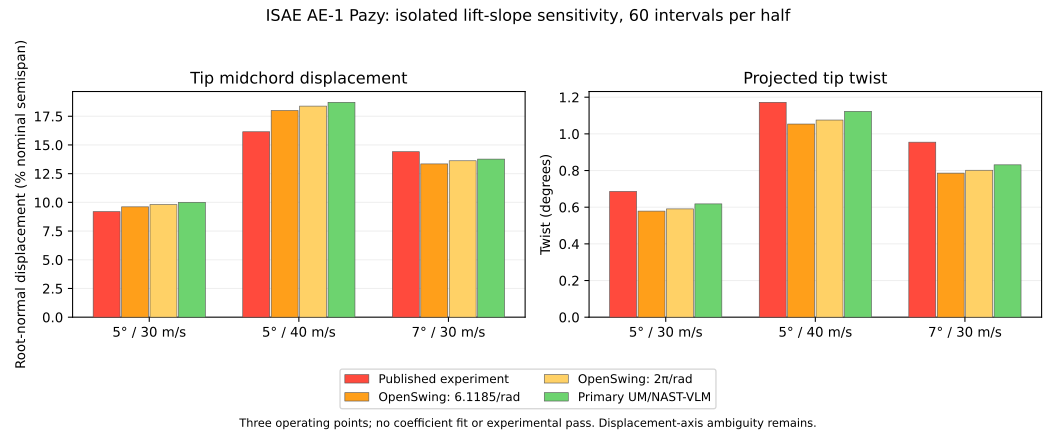

Source data for this figure (header and first rows):
intervals_per_half, alpha_deg, speed_m_s, status, quantity, baseline, candidate, candidate_minus_baseline, candidate_change_percent, experiment, baseline_error, candidate_error, primary_beam_control, baseline_error_primary_beam_control, candidate_error_primary_beam_control
30, 5.0, 30.0, computed, displacement_percent_semispan, 9.544, 9.742, 0.1973, 2.067, 9.193, 0.3514, 0.5487, 10.01, -0.4614, -0.264
30, 5.0, 30.0, computed, twist_deg, 0.5755, 0.5875, 0.01199, 2.084, 0.686, -0.1105, -0.09855, 0.618, -0.04255, -0.03056
30, 5.0, 30.0, computed, wind_normal_displacement_percent_semispa…, 9.505, 9.702, 0.1964, 2.067, 9.193, 0.3121, 0.5086, 10.01, -0.5006, -0.3042
30, 5.0, 40.0, computed, displacement_percent_semispan, 17.88, 18.26, 0.3787, 2.118, 16.15, 1.728, 2.107, 18.72, -0.8412, -0.4625
30, 5.0, 40.0, computed, twist_deg, 1.048, 1.07, 0.02173, 2.073, 1.172, -0.1241, -0.1024, 1.123, -0.07487, -0.05314
30, 5.0, 40.0, computed, wind_normal_displacement_percent_semispa…, 17.8, 18.18, 0.3768, 2.117, 16.15, 1.65, 2.027, 18.72, -0.9192, -0.5424
30, 7.0, 30.0, computed, displacement_percent_semispan, 13.26, 13.53, 0.2687, 2.027, 14.41, -1.15, -0.8816, 13.77, -0.5083, -0.2396
30, 7.0, 30.0, computed, twist_deg, 0.7818, 0.7975, 0.01565, 2.002, 0.9547, -0.1729, -0.1572, 0.8312, -0.0494, -0.03375
30, 7.0, 30.0, computed, wind_normal_displacement_percent_semispa…, 13.15, 13.42, 0.2664, 2.025, 14.41, -1.257, -0.9904, 13.77, -0.6147, -0.3483
60, 5.0, 30.0, computed, displacement_percent_semispan, 9.609, 9.808, 0.1996, 2.078, 9.193, 0.4156, 0.6152, 10.01, -0.3971, -0.1975
60, 5.0, 30.0, computed, twist_deg, 0.5786, 0.5907, 0.01211, 2.092, 0.686, -0.1074, -0.0953, 0.618, -0.03942, -0.02731
60, 5.0, 30.0, computed, wind_normal_displacement_percent_semispa…, 9.569, 9.768, 0.1987, 2.077, 9.193, 0.3761, 0.5748, 10.01, -0.4366, -0.2379
60, 5.0, 40.0, computed, displacement_percent_semispan, 18, 18.38, 0.3831, 2.128, 16.15, 1.85, 2.234, 18.72, -0.7186, -0.3355
60, 5.0, 40.0, computed, twist_deg, 1.054, 1.076, 0.02191, 2.079, 1.172, -0.1187, -0.09676, 1.123, -0.0694, -0.04749
60, 5.0, 40.0, computed, wind_normal_displacement_percent_semispa…, 17.92, 18.3, 0.3812, 2.127, 16.15, 1.772, 2.153, 18.72, -0.7971, -0.416
60, 7.0, 30.0, computed, displacement_percent_semispan, 13.35, 13.62, 0.2718, 2.036, 14.41, -1.062, -0.7901, 13.77, -0.4199, -0.148
60, 7.0, 30.0, computed, twist_deg, 0.7858, 0.8016, 0.01578, 2.009, 0.9547, -0.1689, -0.1531, 0.8312, -0.0454, -0.02961
60, 7.0, 30.0, computed, wind_normal_displacement_percent_semispa…, 13.24, 13.51, 0.2695, 2.035, 14.41, -1.169, -0.8996, 13.77, -0.527, -0.2575
